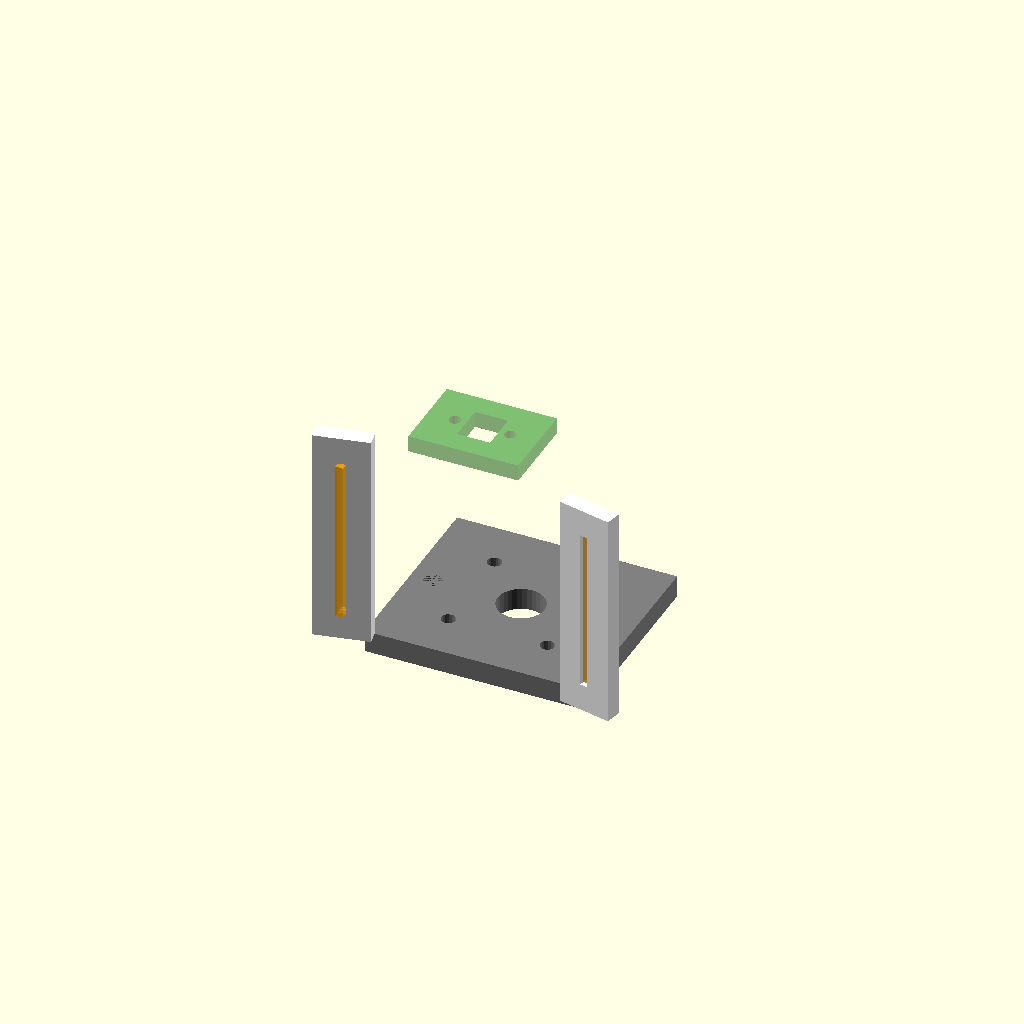
Cell 1 — every parameter at its default value.
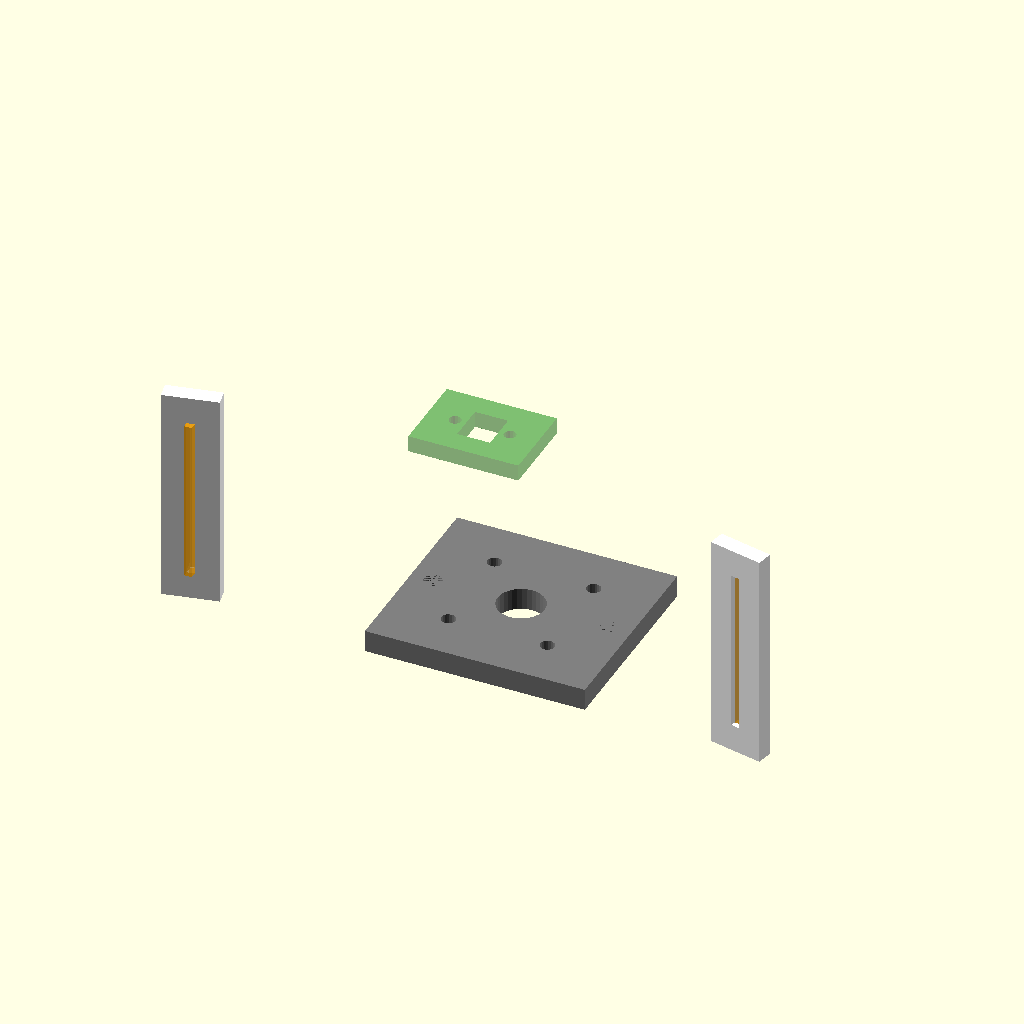
Cell 2: garra_apertura_max = 110 (everything else at default).
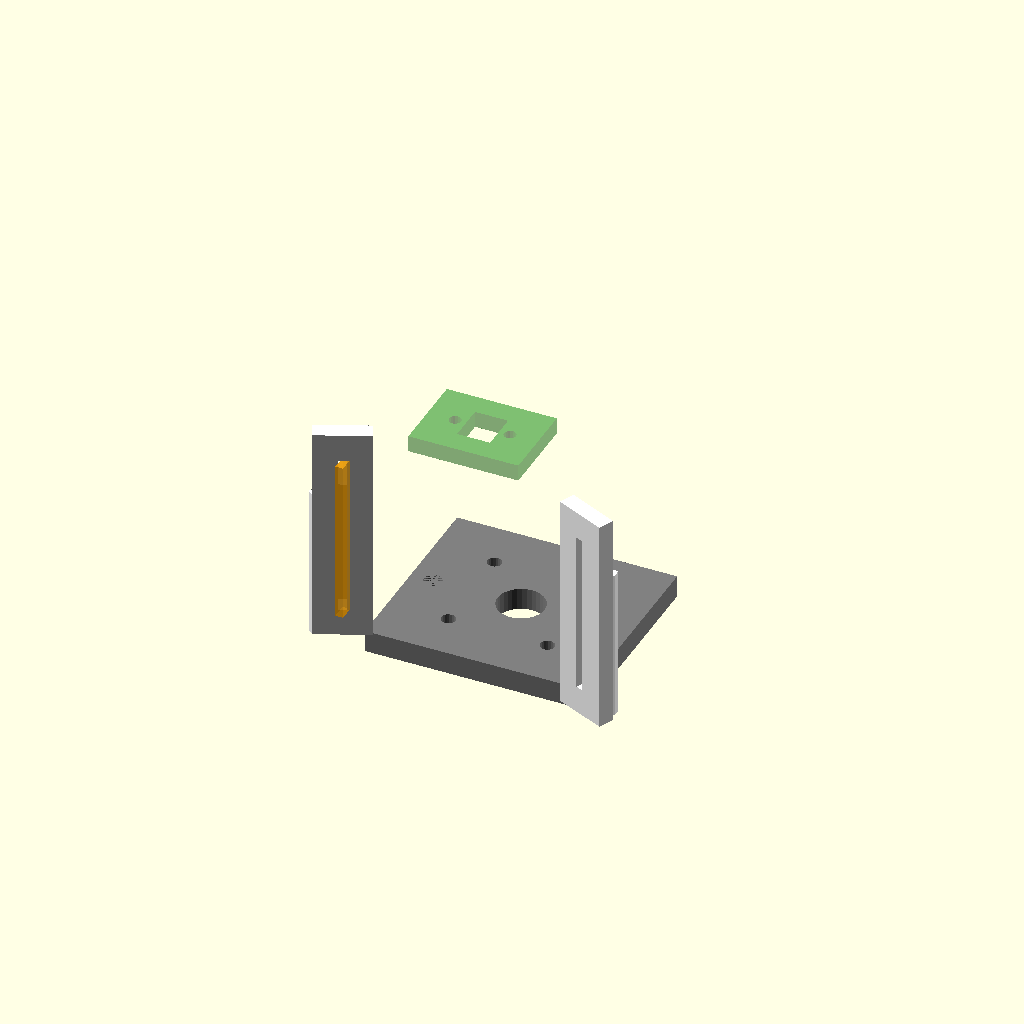
Cell 3: garra_angulo_v = 24 (everything else at default).
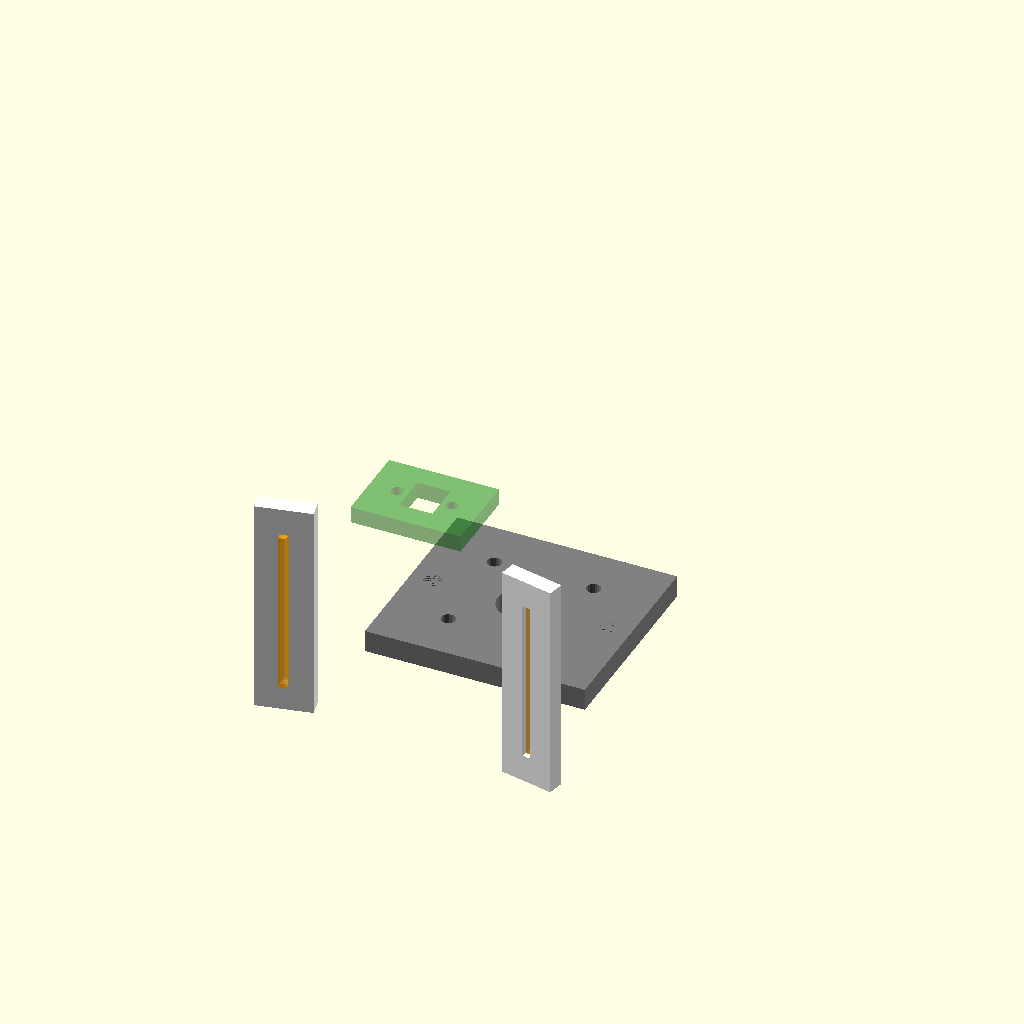
Cell 4: the same model with dedo_largo = 90.
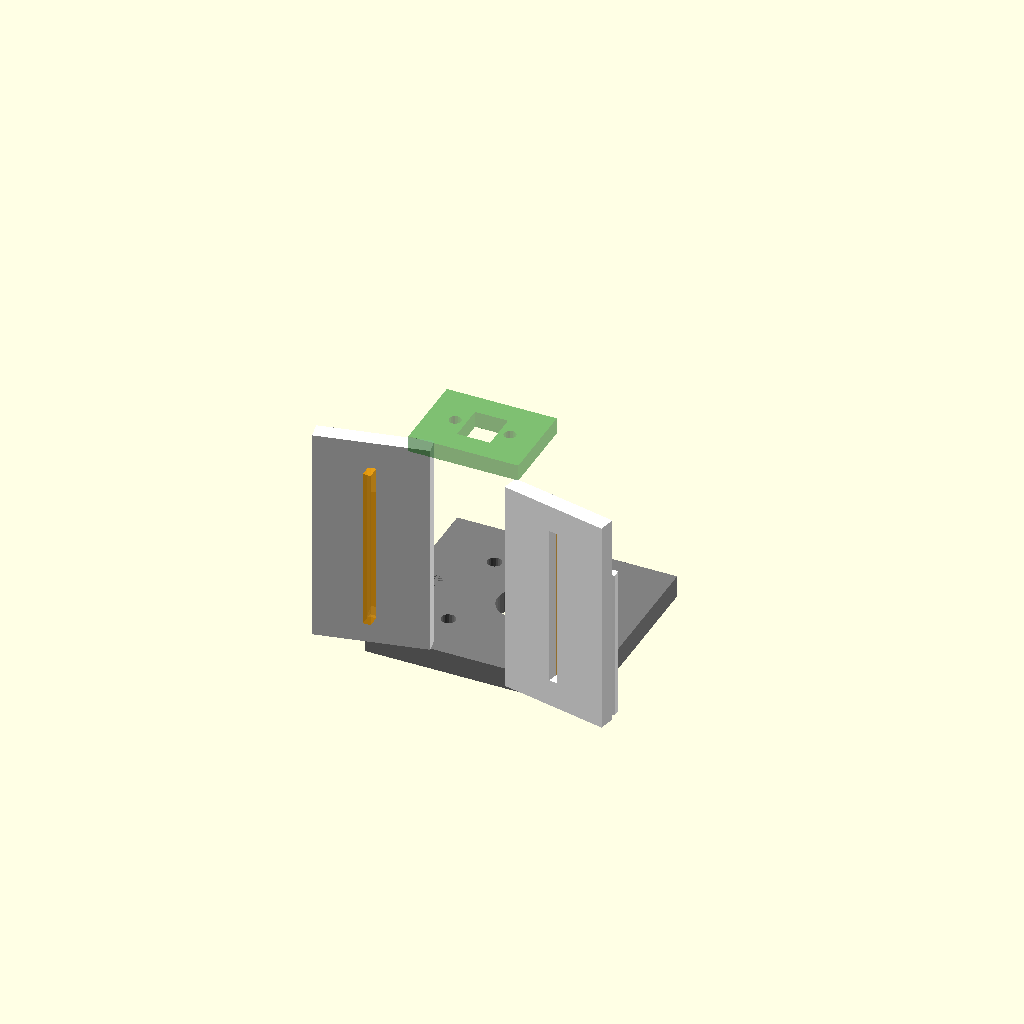
Cell 5: dedo_ancho = 20 (everything else at default).
One fixed orthographic camera (rotation 55°, 0°, 25°; colour scheme Cornfield) for every cell.
The OpenSCAD source (hardware/scad/garra_v_xl330.scad):
// =====================================================
// GARRA TIPO V PARA DYNAMIXEL XL330-M288-T
// WRO Junior 2026 — Heritage Heroes
// =====================================================
// Diseño: pinza convergente en V con dedos PLA + TPU
// Motor: Dynamixel XL330-M288-T (20×34×26mm, eje 8mm)
// Montaje: frames ROBOTIS FPX330-H101
// =====================================================

use <config_objetos.scad>

// === PARÁMETROS DE LA GARRA (ajustar según pruebas) ===

// Apertura
garra_apertura_max = 55;      // mm, apertura total cuando abierta
garra_apertura_min = 10;      // mm, apertura cuando cerrada al máximo
garra_angulo_v     = 12;      // grados, ángulo de convergencia V

// Dedos
dedo_largo    = 45;           // mm, largo del dedo desde pivote
dedo_ancho    = 10;           // mm, ancho del dedo (perfil)
dedo_alto     = 40;           // mm, profundidad del dedo (para agarrar objetos altos)
dedo_espesor  = 3;            // mm, espesor pared del dedo

// Grip TPU
tpu_espesor   = 1.5;          // mm, espesor del recubrimiento TPU
tpu_alto      = 30;           // mm, altura de la zona de grip

// Dynamixel XL330
xl330_ancho   = 20;           // mm (datasheet)
xl330_largo   = 34;           // mm (datasheet)
xl330_alto    = 26;           // mm (datasheet)
xl330_eje_d   = 8;            // mm, diámetro del eje de salida
xl330_mount_d = 2.5;          // mm, tornillos de montaje M2.5
xl330_mount_sep = 18;         // mm, distancia entre agujeros de montaje

// Base de montaje
base_ancho = 40;              // mm
base_largo = 36;              // mm  
base_alto  = 4;               // mm, espesor placa base

// Insertos metálicos
inserto_d = 3.2;              // mm, diámetro agujero para inserto M2
inserto_h = 4;                // mm, profundidad del inserto

// === MÓDULOS ===

module dedo_pla() {
    // Cuerpo del dedo en PLA
    // Forma: L invertida — parte vertical agarra, parte horizontal monta
    difference() {
        union() {
            // Parte vertical del dedo (la que agarra)
            cube([dedo_ancho, dedo_espesor, dedo_alto]);
            
            // Labio interior en V (guía el objeto al centro)
            translate([0, 0, 0])
                rotate([0, 0, garra_angulo_v])
                    cube([dedo_ancho, dedo_espesor/2, dedo_alto * 0.7]);
        }
        
        // Ranura para insert TPU
        translate([dedo_ancho/2 - tpu_espesor/2, -0.1, 
                   (dedo_alto - tpu_alto)/2])
            cube([tpu_espesor, dedo_espesor + 0.2, tpu_alto]);
    }
}

module tpu_grip() {
    // Pieza de TPU que se inserta en la ranura del dedo PLA
    // Imprime por separado en TPU 95A
    cube([tpu_espesor - 0.1, dedo_espesor - 0.2, tpu_alto]);
}

module base_montaje_xl330() {
    difference() {
        // Placa base
        translate([-base_ancho/2, -base_largo/2, 0])
            cube([base_ancho, base_largo, base_alto]);
        
        // Agujero central para eje XL330
        translate([0, 0, -0.1])
            cylinder(d=xl330_eje_d + 0.5, h=base_alto + 0.2, $fn=32);
        
        // Agujeros de montaje XL330 (patrón cuadrado)
        for (dx = [-xl330_mount_sep/2, xl330_mount_sep/2])
            for (dy = [-xl330_mount_sep/2, xl330_mount_sep/2])
                translate([dx, dy, -0.1])
                    cylinder(d=xl330_mount_d + 0.1, h=base_alto + 0.2, $fn=20);
        
        // Agujeros para montaje al brazo (M2 insertos)
        for (dx = [-base_ancho/2 + 4, base_ancho/2 - 4])
            translate([dx, 0, -0.1])
                cylinder(d=inserto_d, h=inserto_h + 0.1, $fn=20);
    }
}

module soporte_sensor_color() {
    // Soporte para TCS34725 montado entre los dedos
    // El sensor mira hacia el objeto cuando la garra está abierta
    difference() {
        cube([20, 15, 3]);
        // Agujeros montaje sensor (M2)
        translate([5, 7.5, -0.1]) cylinder(d=2.2, h=3.2, $fn=16);
        translate([15, 7.5, -0.1]) cylinder(d=2.2, h=3.2, $fn=16);
        // Ventana para el sensor
        translate([7, 4, -0.1]) cube([6, 7, 3.2]);
    }
}

module garra_completa() {
    // Ensamble completo de la garra
    
    // Base de montaje
    color("gray") base_montaje_xl330();
    
    // Dedo izquierdo
    color("white")
        translate([-garra_apertura_max/2, -dedo_largo/2, base_alto])
            rotate([0, 0, garra_angulo_v])
                dedo_pla();
    
    // Dedo derecho (espejado)
    color("white")
        translate([garra_apertura_max/2 - dedo_ancho, -dedo_largo/2, base_alto])
            rotate([0, 0, -garra_angulo_v])
                dedo_pla();
    
    // TPU grips (color naranja para visualizar)
    color("orange", 0.7)
        translate([-garra_apertura_max/2 + dedo_ancho/2 - tpu_espesor/2, 
                   -dedo_largo/2 - 0.05, 
                   base_alto + (dedo_alto - tpu_alto)/2])
            tpu_grip();
    
    color("orange", 0.7)
        translate([garra_apertura_max/2 - dedo_ancho/2 - tpu_espesor/2, 
                   -dedo_largo/2 - 0.05, 
                   base_alto + (dedo_alto - tpu_alto)/2])
            tpu_grip();
    
    // Soporte sensor color (entre dedos, arriba)
    color("green", 0.5)
        translate([-10, -dedo_largo/2, base_alto + dedo_alto + 2])
            soporte_sensor_color();
}

// === RENDER ===
garra_completa();

// === EXPORTAR PIEZAS INDIVIDUALES ===
// Descomentar UNA línea a la vez para exportar cada pieza como STL:
// dedo_pla();              // → dedo_pla.stl (imprimir ×2 en PLA+)
// tpu_grip();              // → tpu_grip.stl (imprimir ×2 en TPU 95A)
// base_montaje_xl330();    // → base_montaje.stl (imprimir ×1 en PLA+)
// soporte_sensor_color();  // → soporte_sensor.stl (imprimir ×1 en PLA)
Customizer parameters (derived from the source; name, type, default, range or options):
garra_apertura_max: number, default 55
garra_apertura_min: number, default 10
garra_angulo_v: number, default 12
dedo_largo: number, default 45
dedo_ancho: number, default 10
dedo_alto: number, default 40
dedo_espesor: number, default 3
tpu_espesor: number, default 1.5
tpu_alto: number, default 30
xl330_ancho: number, default 20
xl330_largo: number, default 34
xl330_alto: number, default 26
xl330_eje_d: number, default 8
xl330_mount_d: number, default 2.5
xl330_mount_sep: number, default 18
base_ancho: number, default 40
base_largo: number, default 36
base_alto: number, default 4
inserto_d: number, default 3.2
inserto_h: number, default 4
